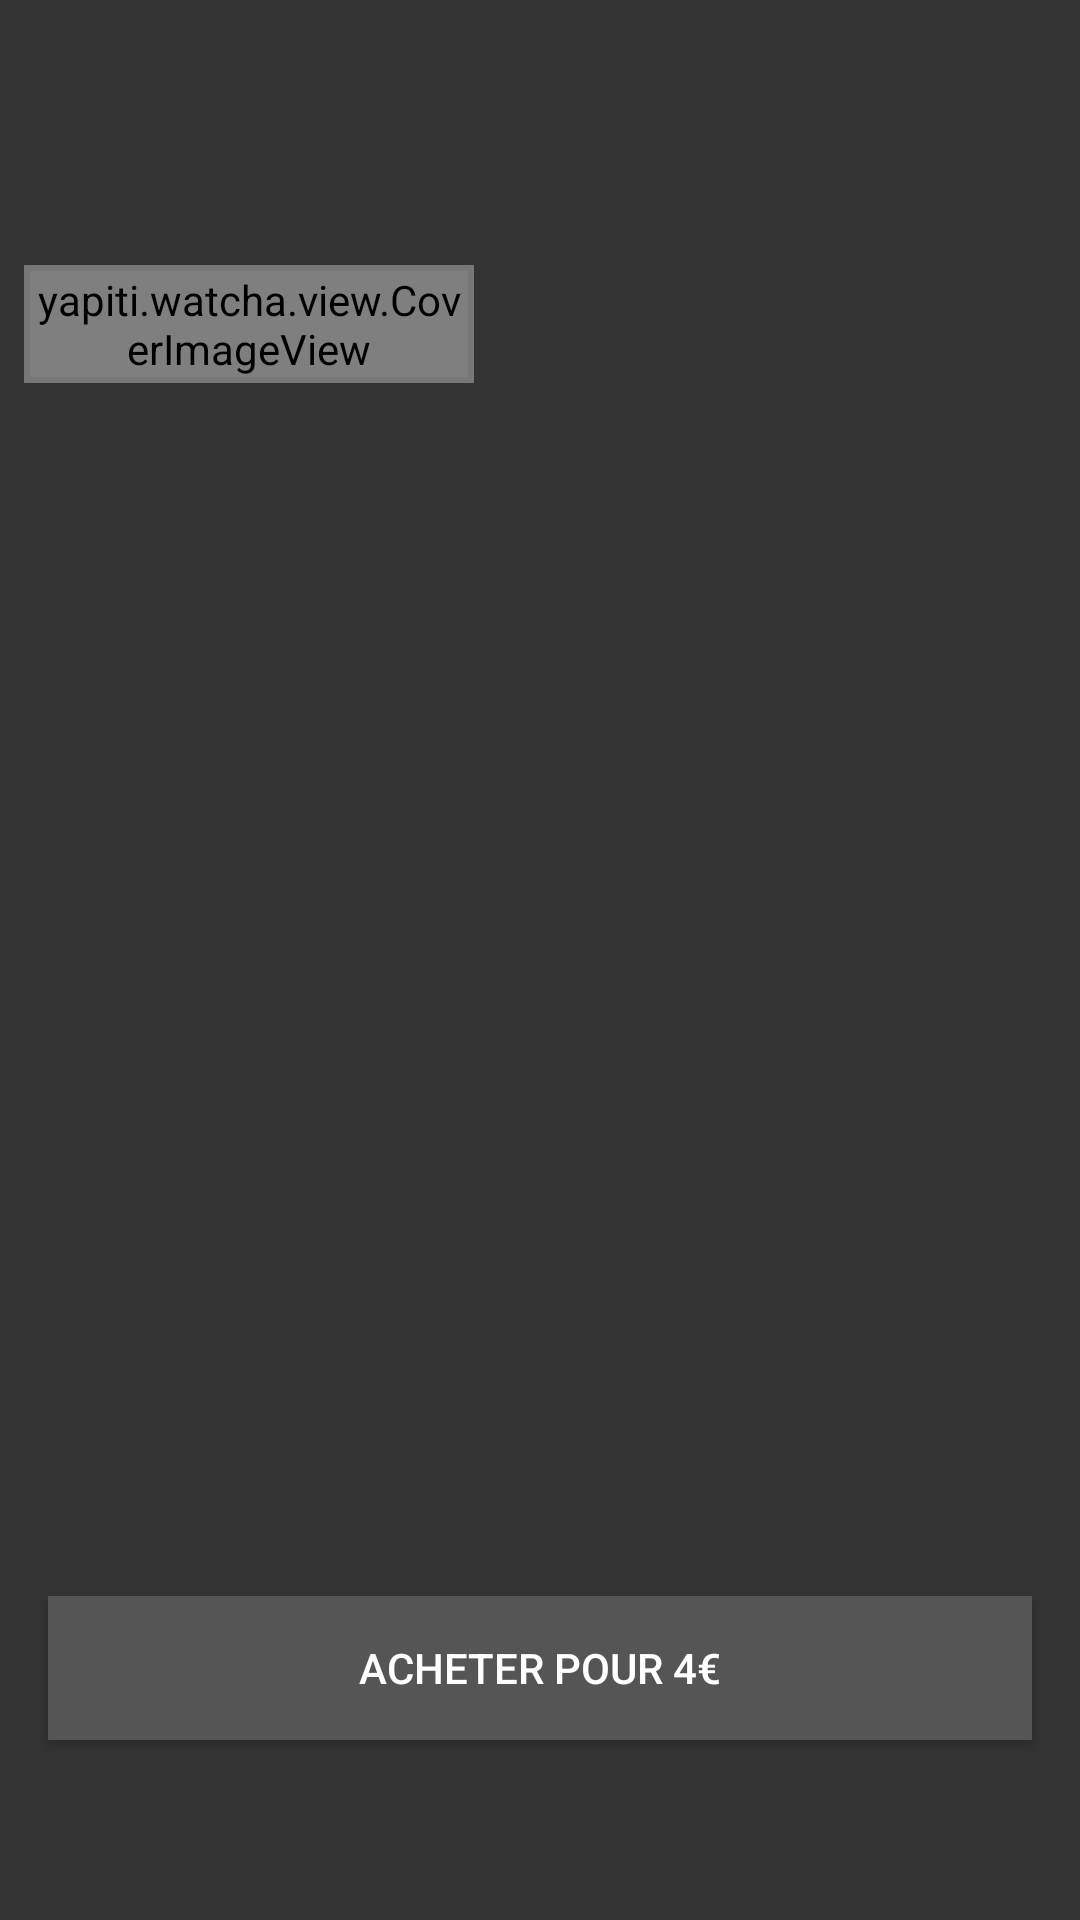

Produce the Android XML layout that renders to this screen, including the resource entries it uses.
<!-- AndroidManifest.xml: application theme AppTheme -->
<!-- res/layout/activity_detail.xml -->
<RelativeLayout xmlns:android="http://schemas.android.com/apk/res/android"
    xmlns:tools="http://schemas.android.com/tools"
    android:layout_width="match_parent"
    android:layout_height="match_parent"
    android:orientation="vertical"
    android:background="@color/primary_dark"
    tools:context="yapiti.watcha.activity.DetailActivity">
    
    <ImageView
        android:id="@+id/big_cover"
        android:layout_width="match_parent"
        android:layout_height="100dp"
        tools:src="@color/test_1"/>

    <TextView
        android:id="@+id/title"
        android:layout_width="wrap_content"
        android:layout_height="wrap_content"
        android:layout_margin="6dp"
        android:textColor="@color/white"
        android:textAppearance="@android:style/TextAppearance.DeviceDefault.Large"
        android:transitionName="transition_title"
        tools:text="Title"/>

    <LinearLayout
        android:layout_width="match_parent"
        android:layout_height="wrap_content"
        android:layout_marginTop="-20dp"
        android:orientation="vertical"
        android:layout_below="@id/big_cover">

        <LinearLayout
            android:layout_width="match_parent"
            android:layout_height="wrap_content"
            android:orientation="horizontal"
            android:layout_marginBottom="8dp">
            
            <FrameLayout
                android:layout_width="150dp"
                android:layout_height="wrap_content"
                android:padding="2dp"
                android:layout_margin="8dp"
                android:background="@color/primary_light">

                <yapiti.watcha.view.CoverImageView
                    android:id="@+id/image"
                    android:layout_width="match_parent"
                    android:layout_height="wrap_content"
                    android:transitionName="transition_cover"
                    android:scaleType="centerCrop"
                    tools:src="@color/test_2"/>
            </FrameLayout>

            <LinearLayout
                android:layout_width="wrap_content"
                android:layout_height="wrap_content"
                android:orientation="vertical"
                android:layout_marginTop="20dp">

                <TextView
                    android:id="@+id/seance"
                    android:layout_width="wrap_content"
                    android:layout_height="wrap_content"
                    android:transitionName="transition_date"
                    android:textAppearance="@android:style/TextAppearance.Large"
                    android:textColor="@color/white"
                    tools:text="12 decembre"/>

                <TextView
                    android:id="@+id/author"
                    android:layout_width="wrap_content"
                    android:layout_height="wrap_content"
                    android:textColor="@color/white"
                    android:textAppearance="@android:style/TextAppearance.Medium"
                    tools:text="Mickeal Bay"/>

                <TextView
                    android:id="@+id/synopsis"
                    android:layout_width="wrap_content"
                    android:layout_height="wrap_content"
                    android:textColor="@color/white_light"
                    tools:text="Yolo swagg"/>

            </LinearLayout>
        </LinearLayout>
    </LinearLayout>

    <Button
        style="@style/Button"
        android:id="@+id/button"
        android:layout_width="match_parent"
        android:layout_height="wrap_content"
        android:layout_marginLeft="16dp"
        android:layout_marginRight="16dp"
        android:layout_marginBottom="60dp"
        android:layout_alignParentBottom="true"
        android:text="Acheter pour 4€"/>
</RelativeLayout>
<!-- resources referenced by this layout -->
<resources>
  <color name="primary_dark">#333333</color>
  <color name="primary_light">#777777</color>
  <color name="test_1">#ffd70000</color>
  <color name="test_2">#ff00d728</color>
  <color name="white">#ffffff</color>
  <color name="white_light">#ffececec</color>
  <style name="Button">
          <item name="android:textColor">@android:color/white</item>
          <item name="android:maxLines">1</item>
          <item name="android:textAllCaps">true</item>
          <item name="android:background">@drawable/button_yellow</item>
      </style>
  <style name="AppTheme" parent="Theme.AppCompat.Light.DarkActionBar">
          <item name="colorPrimary">@color/primary</item>
      </style>
  <!-- drawable button_yellow (drawable) -->
  <?xml version="1.0" encoding="utf-8"?>
  <selector xmlns:android="http://schemas.android.com/apk/res/android">
  
      <item android:state_pressed="false" android:drawable="@color/primary"/>
      <item android:state_pressed="true" android:drawable="@color/primary_pressed"/>
      
  </selector>
  <color name="primary">#555555</color>
  <color name="primary_pressed">#ffd7a61e</color>
</resources>
